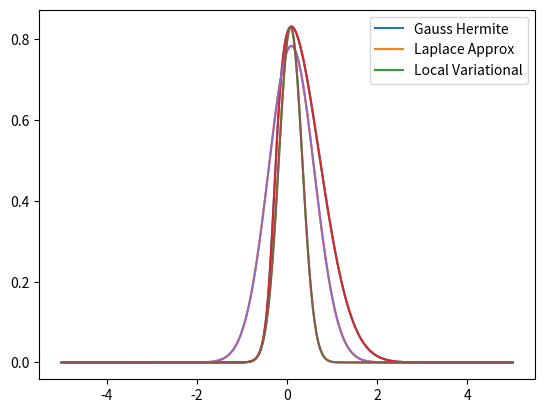

This chart was generated by the following Python code:
# This is a sample Python script.

# Press Shift+F10 to execute it or replace it with your code.
# Press Double Shift to search everywhere for classes, files, tool windows, actions, and settings.
import numpy as np
from scipy.special import expit
from scipy.optimize import minimize
import matplotlib.pyplot as plt
from scipy.stats import norm
import math
import csv

def gass_hermite_quad( f, degree):
    '''
    Calculate the integral (1) numerically.
    :param f: target function, takes a array as input x = [x0, x1,...,xn], and return a array of function values f(x) = [f(x0),f(x1), ..., f(xn)]
    :param degree: integer, >=1, number of points
    :return:
    '''
    points, weights = np.polynomial.hermite.hermgauss( degree)	# points.shape = weights.shape = (degree,)
    #function values at given points
    f_x = f( points)	# f_x.shape = (degree,)
    #weighted sum of function values
    F = np.sum( f_x  * weights)
    return F# Press Ctrl+F8 to toggle the breakpoint.

def ques1_sigmoid(x):
    # returns sigmoid(10x + 3) for function exp(-x^2)*sigmoid(10x+3)
    return(expit(10*x + 3))

def gaussian(mean, std, x):
    return(norm.pdf(x, loc = mean, scale=std))


def compute_gauss_hermite_approx(x):

    F = gass_hermite_quad(ques1_sigmoid, degree=100);

    print("when degree is 100, the normalization constant value is", F)

    return (np.exp(-x*x)*expit(10*x + 3)/F)


def neg_log_ques1(x):
    y = -x * x + np.log(expit(10 * x + 3))
    return (-y)

def get_MAP():

    res = minimize(neg_log_ques1, np.array(0))
    map = res.x
    return(map)

def compute_laplace_approx(x):

    mean = get_MAP()
    sigmoid = expit(10*mean+3)
    var =  1/(2 + 100 * sigmoid*(1-sigmoid))
    y = gaussian(mean, math.sqrt(var), x)
    print("mean is", mean)
    print("variance is", var)
    return(y)

def get_lambda(xi):
    lamb = -(1/(2*(xi*10+3)))*(expit(10*xi+3) - 0.5)
    return lamb

def compute_var_local_inference(x):

    xi = 0
    degree = 100
    Z1 = gass_hermite_quad(ques1_sigmoid, degree)
    def get_sigmod_y(x):

        lamb = get_lambda(xi)
        sigmoid_y = expit(10*xi+3) * np.exp(5 * (x - xi) + lamb * np.multiply(10*(x-xi), 10*(x+xi)+6))
        return sigmoid_y

    for i in range(100):
        qx = get_sigmod_y(x)*np.exp(-x*x)/Z1
        xi = x[np.argmax(qx)]
    print("the final xi is ", xi)
    return qx

# Press the green button in the gutter to run the script.
if __name__ == '__main__':
    print("question1(a)")
    x = np.linspace(-5, 5, 500)
    y = compute_gauss_hermite_approx(x)
    #print(x,y)
    plt.plot(x, y)
    plt.show()

    y_2 = compute_laplace_approx(x)
    plt.plot(x, y_2)
    plt.show()

    y_3 = compute_var_local_inference(x)
    print("mean is", y_3.mean())
    print("variance is", y_3.var())
    plt.plot(x, y_3)
    plt.show()
    plt.plot(x, y)
    plt.plot(x, y_2)
    plt.plot(x, y_3)
    plt.legend(["Gauss Hermite", "Laplace Approx", "Local Variational"])
    plt.show()

# See PyCharm help at https://www.jetbrains.com/help/pycharm/
